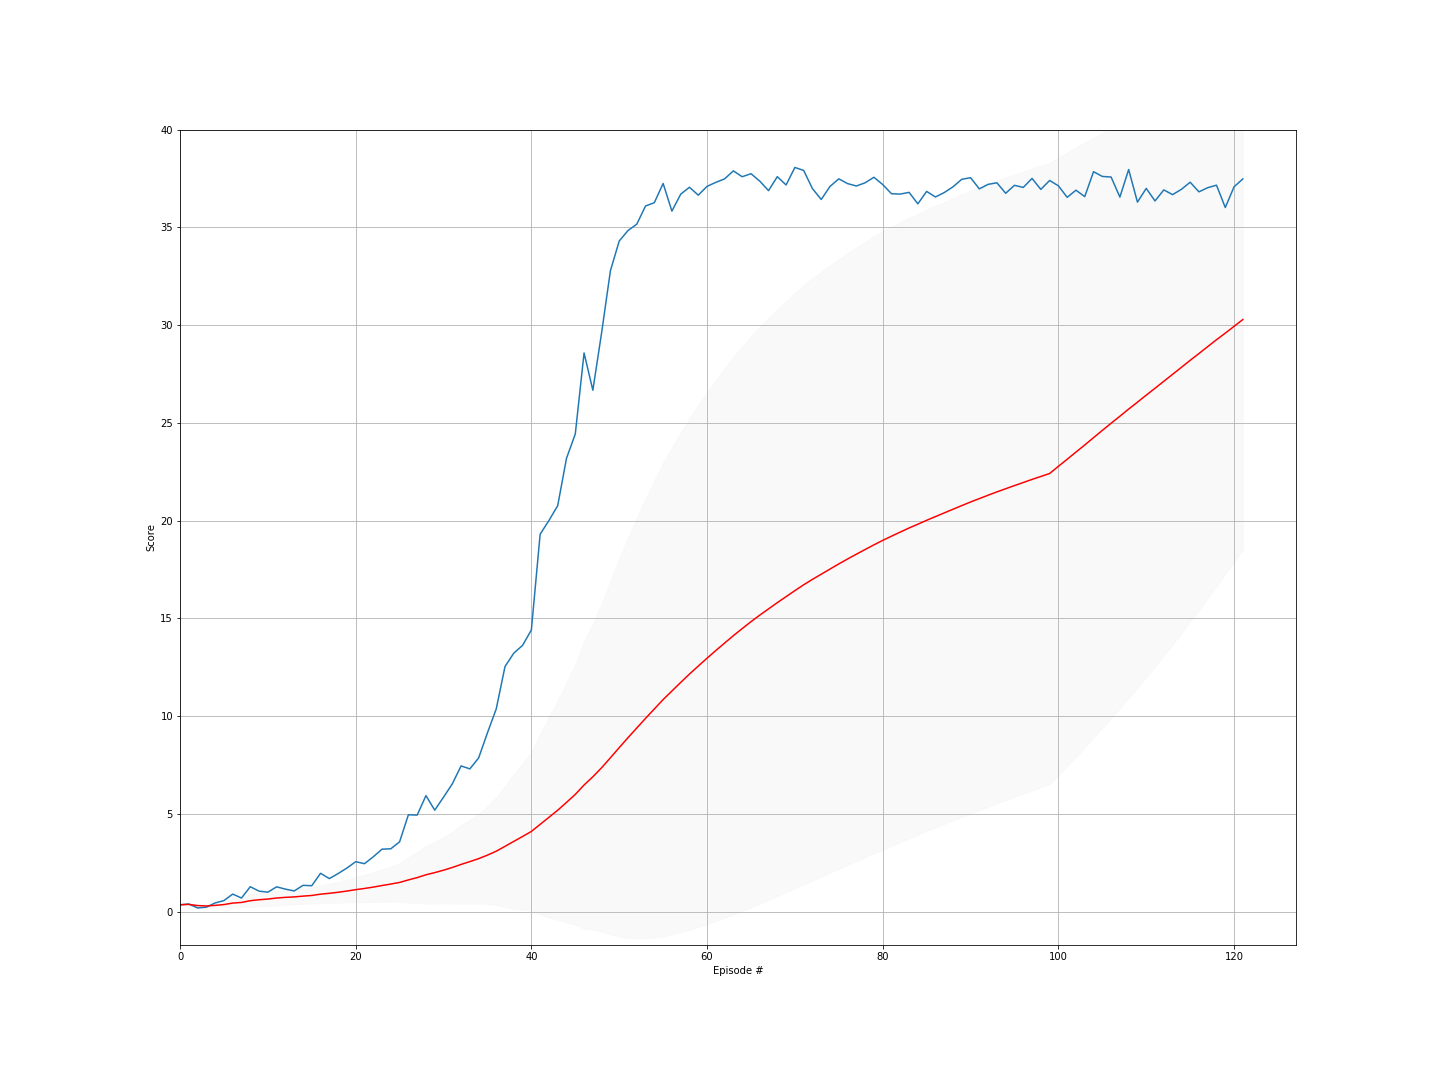

Source data for this figure (header and first rows):
episode, score, ma, std
0, 0.3485, 0.3485, 0.0
1, 0.3885, 0.3685, 0.02
2, 0.185, 0.3073, 0.08803
3, 0.2245, 0.2866, 0.08425
4, 0.444, 0.3181, 0.09819
5, 0.562, 0.3587, 0.1277
6, 0.8955, 0.4354, 0.2219
7, 0.6935, 0.4677, 0.2244
8, 1.272, 0.5571, 0.3297
9, 1.046, 0.6059, 0.3454
10, 0.9935, 0.6412, 0.3477
11, 1.267, 0.6933, 0.3751
12, 1.148, 0.7283, 0.3803
13, 1.055, 0.7517, 0.376
14, 1.342, 0.7911, 0.392
15, 1.323, 0.8244, 0.4008
16, 1.958, 0.8911, 0.4716
17, 1.687, 0.9353, 0.4933
18, 1.944, 0.9884, 0.5304
19, 2.227, 1.05, 0.5832
20, 2.553, 1.122, 0.6529
21, 2.45, 1.182, 0.6953
22, 2.802, 1.253, 0.756
23, 3.192, 1.334, 0.8354
24, 3.212, 1.409, 0.8976
25, 3.569, 1.492, 0.9733
26, 4.952, 1.62, 1.157
27, 4.936, 1.738, 1.292
28, 5.93, 1.883, 1.482
29, 5.189, 1.993, 1.574
30, 5.853, 2.118, 1.692
31, 6.534, 2.256, 1.834
32, 7.451, 2.413, 2.014
33, 7.3, 2.557, 2.149
34, 7.86, 2.708, 2.295
35, 9.142, 2.887, 2.497
36, 10.36, 3.089, 2.746
37, 12.53, 3.338, 3.103
38, 13.22, 3.591, 3.438
39, 13.62, 3.842, 3.738
40, 14.4, 4.099, 4.036
41, 19.3, 4.461, 4.612
42, 20, 4.823, 5.125
43, 20.76, 5.185, 5.596
44, 23.19, 5.585, 6.137
45, 24.43, 5.995, 6.663
46, 28.57, 6.475, 7.353
47, 26.67, 6.896, 7.826
48, 29.61, 7.36, 8.386
49, 32.78, 7.868, 9.032
50, 34.3, 8.386, 9.665
51, 34.84, 8.895, 10.24
52, 35.16, 9.39, 10.75
53, 36.09, 9.885, 11.24
54, 36.26, 10.36, 11.69
55, 37.24, 10.84, 12.12
56, 35.83, 11.28, 12.45
57, 36.7, 11.72, 12.78
58, 37.05, 12.15, 13.08
59, 36.65, 12.56, 13.35
... 62 more rows
